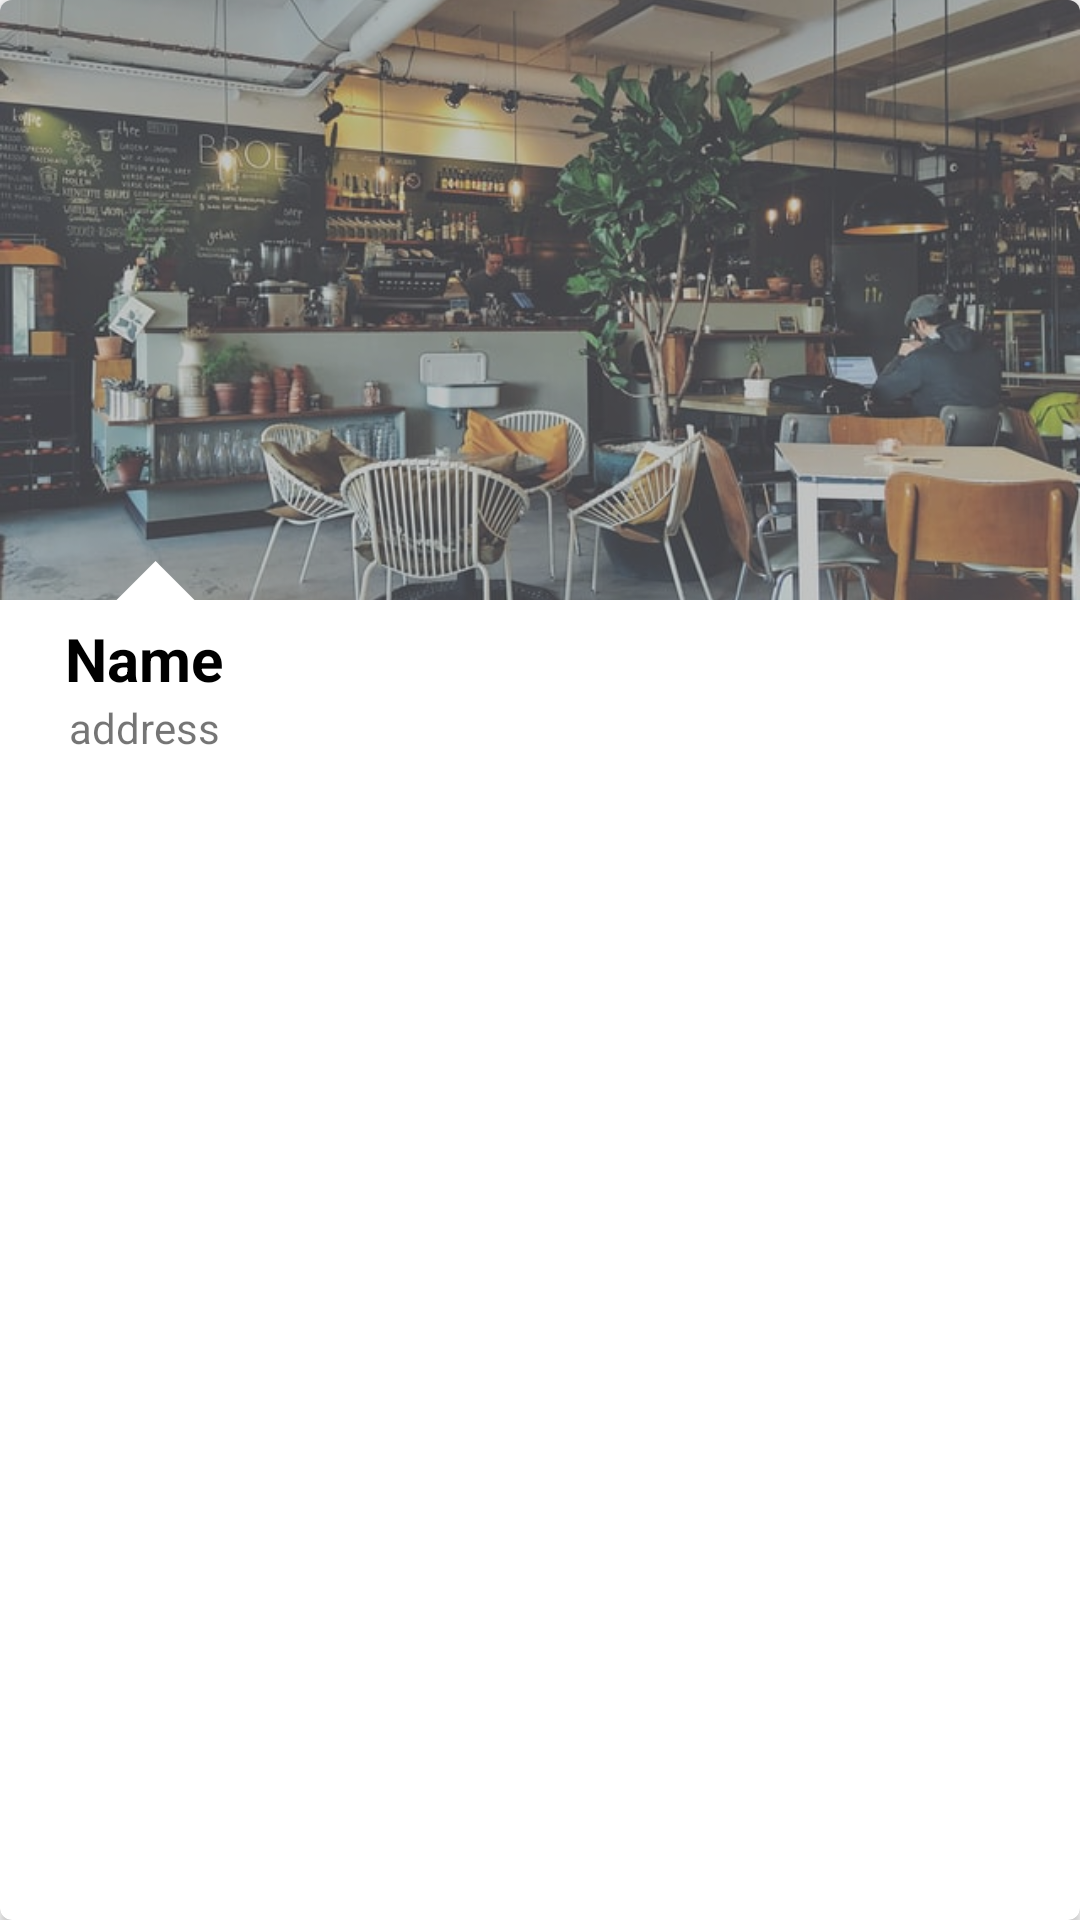

Produce the Android XML layout that renders to this screen, including the resource entries it uses.
<!-- AndroidManifest.xml: application theme AppTheme -->
<!-- res/layout/recycler_for_advancedsearch.xml -->
<?xml version="1.0" encoding="utf-8"?>
<androidx.cardview.widget.CardView
    xmlns:android="http://schemas.android.com/apk/res/android"
    xmlns:app="http://schemas.android.com/apk/res-auto"
    xmlns:tools="http://schemas.android.com/tools"
    android:layout_width="match_parent"
    android:layout_height="275dp"
    android:background="#ffff"
    android:layout_marginTop="20dp"
    android:layout_marginRight="7dp"
    android:layout_marginLeft="7dp"
    app:cardCornerRadius="4dp">

    <androidx.constraintlayout.widget.ConstraintLayout
        android:layout_width="match_parent"
        android:layout_height="275dp"
        android:id="@+id/parent_layout_advancedsearch">

        <ImageView
            android:id="@+id/image_advancedcsearch"
            android:layout_width="match_parent"
            android:layout_height="200dp"
            android:scaleType="centerCrop"
            android:src="@drawable/cafe_csiga"
            app:layout_constraintBottom_toBottomOf="parent"
            app:layout_constraintTop_toTopOf="parent"
            app:layout_constraintVertical_bias="0.0"
            tools:layout_editor_absoluteX="0dp"></ImageView>
        <TextView
            android:background="#48888787"
            android:layout_width="match_parent"
            android:layout_height="200dp"
            app:layout_constraintBottom_toBottomOf="parent"
            app:layout_constraintTop_toTopOf="parent"
            app:layout_constraintVertical_bias="0.0"
            tools:layout_editor_absoluteX="0dp"></TextView>

        <TextView
            android:id="@+id/name_advancedsearch"
            android:layout_width="wrap_content"
            android:layout_height="wrap_content"
            android:text="Name"
            android:textAllCaps="false"
            android:textColor="#000000"
            android:textSize="20sp"
            android:textStyle="bold"
            app:layout_constraintBottom_toBottomOf="parent"
            app:layout_constraintEnd_toEndOf="parent"
            app:layout_constraintHorizontal_bias="0.071"
            app:layout_constraintStart_toStartOf="parent"
            app:layout_constraintTop_toBottomOf="@+id/image_advancedcsearch"
            app:layout_constraintVertical_bias="0.123"></TextView>

        <TextView
            android:id="@+id/address_advancedsearch"
            android:layout_width="wrap_content"
            android:layout_height="wrap_content"
            android:text="address"
            android:textSize="14sp"
            app:layout_constraintBottom_toBottomOf="parent"
            app:layout_constraintEnd_toEndOf="parent"
            app:layout_constraintHorizontal_bias="0.074"
            app:layout_constraintStart_toStartOf="parent"
            app:layout_constraintTop_toBottomOf="@+id/name_advancedsearch"
            app:layout_constraintVertical_bias="0.0" />

        <ImageView
            android:layout_width="66dp"
            android:layout_height="60dp"
            android:src="@drawable/triangle"
            app:layout_constraintBottom_toBottomOf="parent"
            app:layout_constraintEnd_toEndOf="parent"
            app:layout_constraintHorizontal_bias="0.077"
            app:layout_constraintStart_toStartOf="parent"
            app:layout_constraintTop_toTopOf="parent"
            app:layout_constraintVertical_bias="0.679"></ImageView>


    </androidx.constraintlayout.widget.ConstraintLayout>

</androidx.cardview.widget.CardView>
<!-- resources referenced by this layout -->
<resources>
  <!-- drawable cafe_csiga: jpg bitmap (drawable, 78304 bytes) -->
  <!-- drawable triangle (drawable) -->
  <?xml version="1.0" encoding="utf-8"?>
  <layer-list xmlns:android="http://schemas.android.com/apk/res/android" >
      <item android:id="@+id/rightArrow">
          <rotate
              android:fromDegrees="45"
              android:toDegrees="45"
              android:pivotX="-40%"
              android:pivotY="87%" >
              <shape
                  android:shape="rectangle"  >
                  <stroke android:color="@android:color/transparent" android:width="10dp"/>
                  <solid
                      android:color="#ffff"  />
              </shape>
          </rotate>
  
      </item>
  </layer-list>
  <style name="AppTheme" parent="Theme.AppCompat.Light.NoActionBar">
          
          <item name="colorPrimary">@color/colorPrimary</item>
          <item name="colorPrimaryDark">@color/colorPrimaryDark</item>
          <item name="colorAccent">@color/colorAccent</item>
      </style>
  <color name="colorPrimary">#2962FF</color>
  <color name="colorPrimaryDark">#F14C18</color>
  <color name="colorAccent">#F15C2D</color>
</resources>
